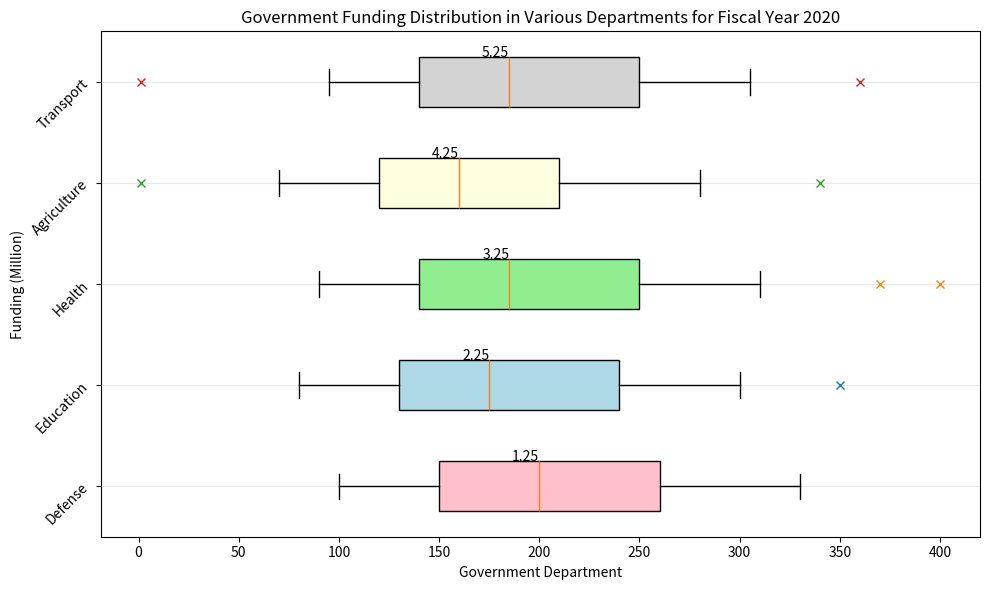

Here is the Python script that generated this plot: (Note: this script raises an exception after producing the figure.)
import matplotlib.pyplot as plt

# Data
departments = ['Defense', 'Education', 'Health', 'Agriculture', 'Transport']
funding = [[100, 150, 200, 260, 330], [80, 130, 175, 240, 300], [90, 140, 185, 250, 310], [70, 120, 160, 210, 280], [95, 140, 185, 250, 305]]
outliers = [[], [350], [370,400], [1,340], [1,360]]

# Create figure and add subplot
fig = plt.figure(figsize=(10, 6)) 
ax = fig.add_subplot(111)

# Create boxplot
boxplot_dict = ax.boxplot(funding, vert=False, patch_artist=True, whis=1.5)

# Set colors
colors = ['pink', 'lightblue', 'lightgreen', 'lightyellow', 'lightgrey']
for patch, color in zip(boxplot_dict['boxes'], colors):
    patch.set_facecolor(color)

# Plot outliers
for i, outlier in enumerate(outliers):
    if outlier:
        ax.plot(outlier, [i + 1] * len(outlier), "x")

# Highlight median with horizontal lines
for line in boxplot_dict['medians']:
    x, y = line.get_xydata()[1] 
    ax.annotate(y, xy=(x, y), textcoords='data', ha='right')

# Set grid and labels
ax.yaxis.grid(True, linestyle='-', which='major', color='lightgrey', alpha=0.5)
ax.set_yticks([1, 2, 3, 4, 5])
ax.set_yticklabels(departments, rotation=45, ha='right')
ax.set_xlabel('Government Department')
ax.set_ylabel('Funding (Million)')
plt.title('Government Funding Distribution in Various Departments for Fiscal Year 2020')

# Save and clear figure
plt.tight_layout()
plt.savefig('/cpfs01/user/yehancheng/workspace/datasets/SimChartV2/demo/box/png/117_202312270030.png')
plt.clf()
